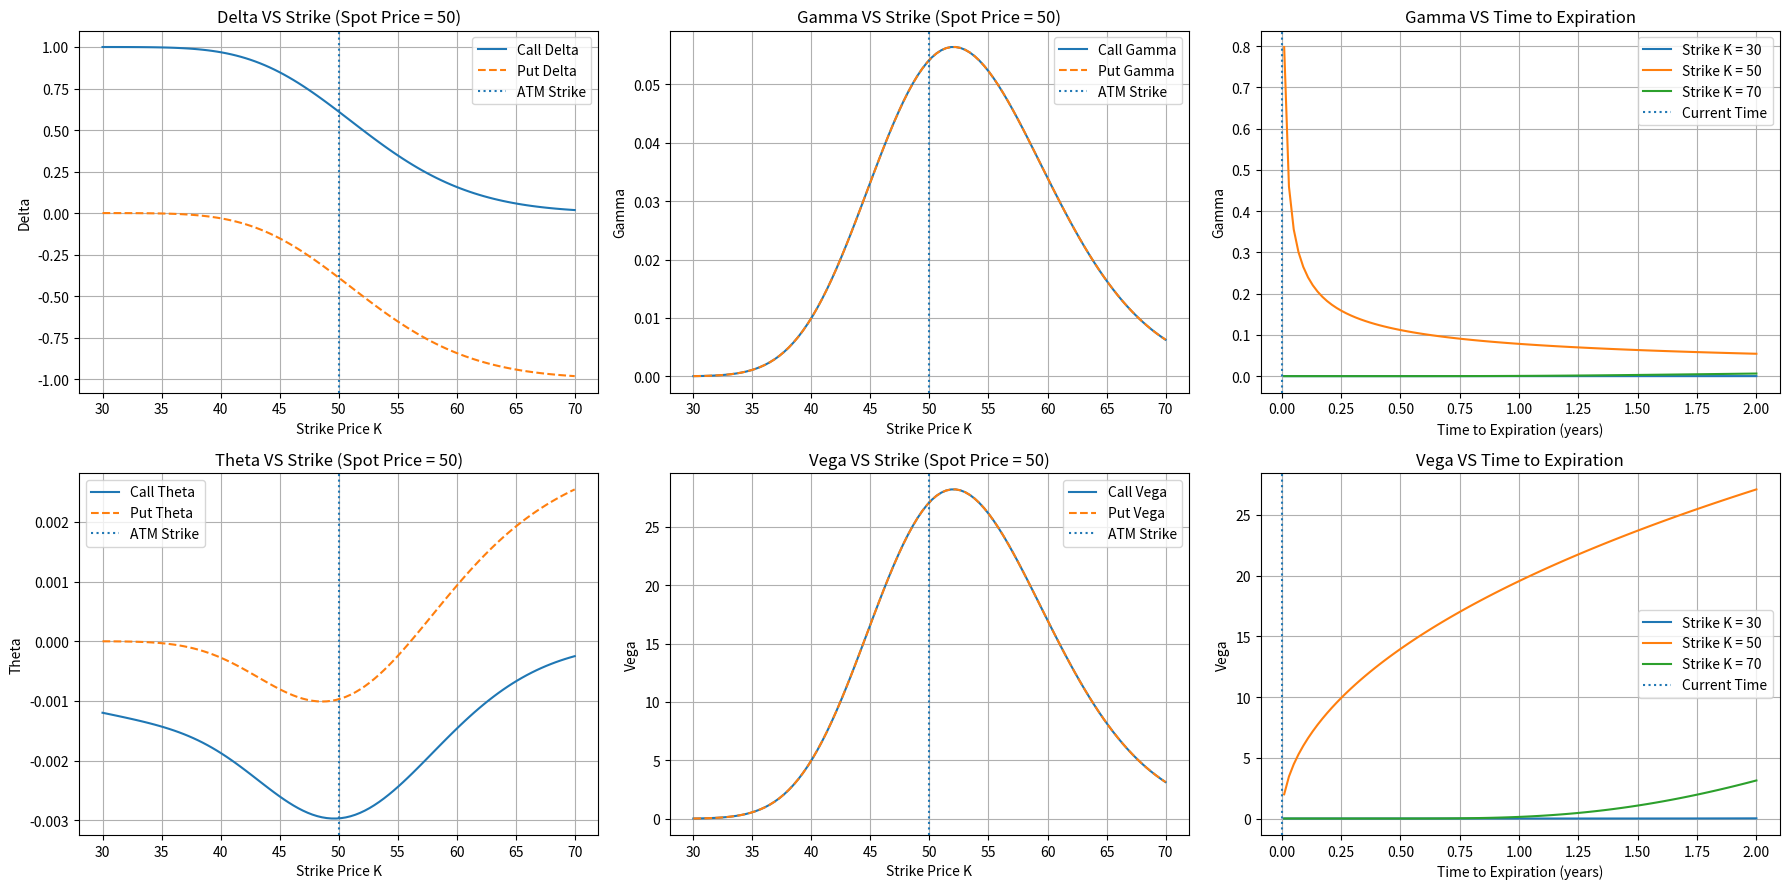

Reproduce this figure in Python.
from scipy.stats import norm
import pandas as pd
import numpy as np
import matplotlib.pyplot as plt

#Delta is the change of option value for a unit change in underlying S

#CallDelta = N(d1)
def calculateCallDelta(S,K,t,r,vol):
    d1 = (np.log(S/K) + (r + vol**2/2)*t) / (vol * np.sqrt(t))
    return norm.cdf(d1)

#PutDelta = -N(-d1)
def calculatePutDelta(S,K,t,r,vol):
    d1 = (np.log(S/K) + (r + vol**2/2)*t) / (vol * np.sqrt(t))
    return -norm.cdf(-d1)

# print("CallDelta = N(d1) = {:.2f}".format(calculateCallDelta(45,45,1,0.02,0.1)))
# print("PutDelta = -N(-d1) = {:.2f}".format(calculatePutDelta(45,45,1,0.02,0.1)))

#Delta sensitivity to underlying price S
def deltaVsStrike(S,K,t,r,vol,start,end,num,ax):
    
    K = np.linspace(start, end, num) #(start, end, number of even space)

    CallDelta = calculateCallDelta(S,K,t,r,vol)
    PutDelta = calculatePutDelta(S,K,t,r,vol)

    # plt.figure(figsize=(10, 6))
    # plt.plot(K,CallDelta, label="Call Delta")
    # plt.plot(K,PutDelta, linestyle="--", label="Put Delta")
    # plt.xlabel("Strike Price K")
    # plt.ylabel("Delta")
    # plt.axvline(x = S, linestyle="dotted", label="ATM Strike")
    # plt.title("Delta VS Strike (Underlying S = {})".format(S))
    # plt.legend()
    # plt.grid(True)
    # plt.show()
    
    ax.plot(K, CallDelta, label="Call Delta")
    ax.plot(K, PutDelta, linestyle="--", label="Put Delta")
    ax.set_xlabel("Strike Price K")
    ax.set_ylabel("Delta")
    ax.axvline(x=S, linestyle="dotted", label="ATM Strike")
    ax.set_title("Delta VS Strike (Spot Price = {})".format(S))
    ax.legend()
    ax.grid(True)
    
    df = pd.DataFrame({
        'Strike Price': K,
        'Call Delta': CallDelta,
        'Put Delta': PutDelta
    })
    df.to_csv("deltaVsStrike.csv", index=False)

#Gamma is the rate of change in Delta per unit change in Underlying S; second order derivative of Delta
def calculateGamma(S,K,t,r,vol):
    d1 = (np.log(S/K) + (r + vol**2/2)*t) / (vol * np.sqrt(t))
    dN = np.exp(-d1**2/2) / np.sqrt(2*np.pi)
    return dN / (S*vol*np.sqrt(t))

# print(calculateGamma(S,K,t,r,vol))

def gammaVsStrike(S,K,t,r,vol,start,end,num,ax):
    
    K = np.linspace(start, end, num) #(start, end, number of even space)

    CallGamma = calculateGamma(S,K,t,r,vol)
    PutGamma = calculateGamma(S,K,t,r,vol)
    # print(len(CallGamma))

    # plt.figure(figsize=(10, 6))
    # plt.plot(K,CallGamma, label="Call Gamma")
    # plt.plot(K,PutGamma, linestyle="--", label="Put Gamma")
    # plt.xlabel("Strike Price K")
    # plt.ylabel("Gamma")
    # plt.axvline(x = S, linestyle="dotted", label="ATM Strike")
    # plt.title("Gamma VS Strike (Underlying S = {})".format(S))
    # plt.legend()
    # plt.grid(True)
    # plt.show()

    ax.plot(K, CallGamma, label="Call Gamma")
    ax.plot(K, PutGamma, label="Put Gamma", linestyle="--")
    ax.set_xlabel("Strike Price K")
    ax.set_ylabel("Gamma")
    ax.axvline(x=S, linestyle="dotted", label="ATM Strike")
    ax.set_title("Gamma VS Strike (Spot Price = {})".format(S))
    ax.legend()
    ax.grid(True)

    #export to csv
    
    df = pd.DataFrame({
        'Strike Price': K,
        'Call Gamma': CallGamma,
        'Put Gamma': PutGamma
    })
    df.to_csv("gammaVsStrike.csv", index=False)

#Vega is the change in Option Value to changes in Volitility of underlying asset

def calculateVega(S,K,t,r,vol):
    d1 = (np.log(S/K) + (r + vol**2/2)*t) / (vol * np.sqrt(t))
    dN = np.exp(-d1**2/2) / np.sqrt(2*np.pi)
    return S*np.sqrt(t)*dN

def vegaVsStrike(S,K,t,r,vol,start,end,num,ax):
    
    K = np.linspace(start, end, num) #(start, end, number of even space)

    CallVega = calculateVega(S,K,t,r,vol)
    PutVega = calculateVega(S,K,t,r,vol)
    # print(len(CallGamma))

    # plt.figure(figsize=(10, 6))
    # plt.plot(K,CallVega, label="Call Vega")
    # plt.plot(K,PutVega, linestyle="--", label="Put Vega")
    # plt.xlabel("Strike Price K")
    # plt.ylabel("Vega")
    # plt.axvline(x = S, linestyle="dotted", label="ATM Strike")
    # plt.title("Vega VS Strike (Underlying S = {})".format(S))
    # plt.legend()
    # plt.grid(True)
    # plt.show()
    
    ax.plot(K, CallVega, label="Call Vega")
    ax.plot(K, PutVega, label="Put Vega", linestyle="--")
    ax.set_xlabel("Strike Price K")
    ax.set_ylabel("Vega")
    ax.axvline(x=S, linestyle="dotted", label="ATM Strike")
    ax.set_title("Vega VS Strike (Spot Price = {})".format(S))
    ax.legend()
    ax.grid(True)

    #export to csv
    
    df = pd.DataFrame({
        'Strike Price': K,
        'Call Vega': CallVega,
        'Put Vega': PutVega
    })
    df.to_csv("VegaVsStrike.csv", index=False)

#Theta (Time Decay) is the change  in (usually loss in) Option Value to the passage time (time remaning); AKA option value's time decay, usually expressed in negative value

def calculateTheta(S,K,t,r,vol, option_type):
    d1 = (np.log(S/K) + (r + vol**2/2)*t) / (vol * np.sqrt(t))
    d2 = d1 - vol * np.sqrt(t)
    
    pdf_d1 = np.exp(-d1**2 / 2) / np.sqrt(2 * np.pi)  # Standard normal PDF
    term1 = - (S * vol * pdf_d1) / (2 * np.sqrt(t))

    if option_type == 'call':
        theta = term1 - (r * K * np.exp(-r * t) * norm.cdf(d2))
    elif option_type == 'put':
        theta = term1 - (-(r * K * np.exp(-r * t) * norm.cdf(-d2)))
    else:
        raise ValueError("option_type must be 'call' or 'put'")
    
    return theta / 365  # Convert to per day

def thetaVsStrike(S,K,t,r,vol,start,end,num,ax):
    
    K = np.linspace(start, end, num) #(start, end, number of even space)

    CallTheta = calculateTheta(S,K,t,r,vol, "call")
    PutTheta = calculateTheta(S,K,t,r,vol, "put")
    # print(len(CallGamma))

    # plt.figure(figsize=(10, 6))
    # plt.plot(K,CallTheta, label="Call Theta")
    # plt.plot(K,PutTheta, linestyle="--", label="Put Theta")
    # plt.xlabel("Strike Price K")
    # plt.ylabel("Theta")
    # plt.axvline(x = S, linestyle="dotted", label="ATM Strike")
    # plt.title("Theta VS Strike (Underlying S = {})".format(S))
    # plt.legend()
    # plt.grid(True)
    # plt.show()
    
    ax.plot(K, CallTheta, label="Call Theta")
    ax.plot(K, PutTheta, linestyle="--", label="Put Theta")
    ax.set_xlabel("Strike Price K")
    ax.set_ylabel("Theta")
    ax.axvline(x=S, linestyle="dotted", label="ATM Strike")
    ax.set_title("Theta VS Strike (Spot Price = {})".format(S))
    ax.legend()
    ax.grid(True)

    #export to csv
    
    df = pd.DataFrame({
        'Strike Price': K,
        'Call Theta': CallTheta,
        'Put Theta': PutTheta
    })
    df.to_csv("ThetaVsStrike.csv", index=False)


# Function to plot Gamma vs time to expiration for different strike prices
def gammaVsTimeToExpiration(S, r, vol, start_t, end_t, start, K, end, num, ax):
    t = np.linspace(start_t, end_t, num)  # Create a range of times to expiration

    strikes = [start, K, end]  # Different strike prices to illustrate the relationship

    for K in strikes:
        Gamma = calculateGamma(S, K, t, r, vol)
        ax.plot(t, Gamma, label=f"Strike K = {K}")

    ax.set_xlabel("Time to Expiration (years)")
    ax.set_ylabel("Gamma")
    ax.axvline(x=0, linestyle="dotted", label="Current Time")
    ax.set_title("Gamma VS Time to Expiration")
    ax.legend()
    ax.grid(True)

# Function to calculate Vega
def calculateVega(S, K, t, r, vol):
    d1 = (np.log(S/K) + (r + vol**2/2)*t) / (vol * np.sqrt(t))
    dN = np.exp(-d1**2/2) / np.sqrt(2*np.pi)
    return S * np.sqrt(t) * dN

# Function to plot Vega vs time to expiration for different strike prices
def vegaVsTimeToExpiration(S, r, vol, start_t, end_t,start,K,end, num, ax):
    t = np.linspace(start_t, end_t, num)  # Create a range of times to expiration

    strikes = [start, K, end]  # Different strike prices to illustrate the relationship

    for K in strikes:
        Vega = calculateVega(S, K, t, r, vol)
        ax.plot(t, Vega, label=f"Strike K = {K}")

    ax.set_xlabel("Time to Expiration (years)")
    ax.set_ylabel("Vega")
    ax.axvline(x=0, linestyle="dotted", label="Current Time")
    ax.set_title("Vega VS Time to Expiration")
    ax.legend()
    ax.grid(True)
    
S = 50 # underlying spot price
K = 50 # strike
t = 2 # in years
r = 0.015 # in %
vol = 0.1 # in %

start = S-20 # strike price
end = S+20 # strike price
num = 100

fig, axs = plt.subplots(2,3, figsize=(18, 9))

deltaVsStrike(S,K,t,r,vol,start,end,num,axs[0,0])
gammaVsStrike(S,K,t,r,vol,start,end,num,axs[0,1])
vegaVsStrike(S,K,t,r,vol,start,end,num,axs[1,1])
thetaVsStrike(S,K,t,r,vol,start,end,num,axs[1,0])

start_t = 0.01  # Start time to expiration (close to zero but not zero)
end_t = 2  # End time to expiration (in years)
num = 100  # Number of points

gammaVsTimeToExpiration(S, r, vol, start_t, end_t,start,K,end,num,axs[0,2])
vegaVsTimeToExpiration(S, r, vol, start_t, end_t,start,K,end,num,axs[1,2])

plt.tight_layout()
plt.show()